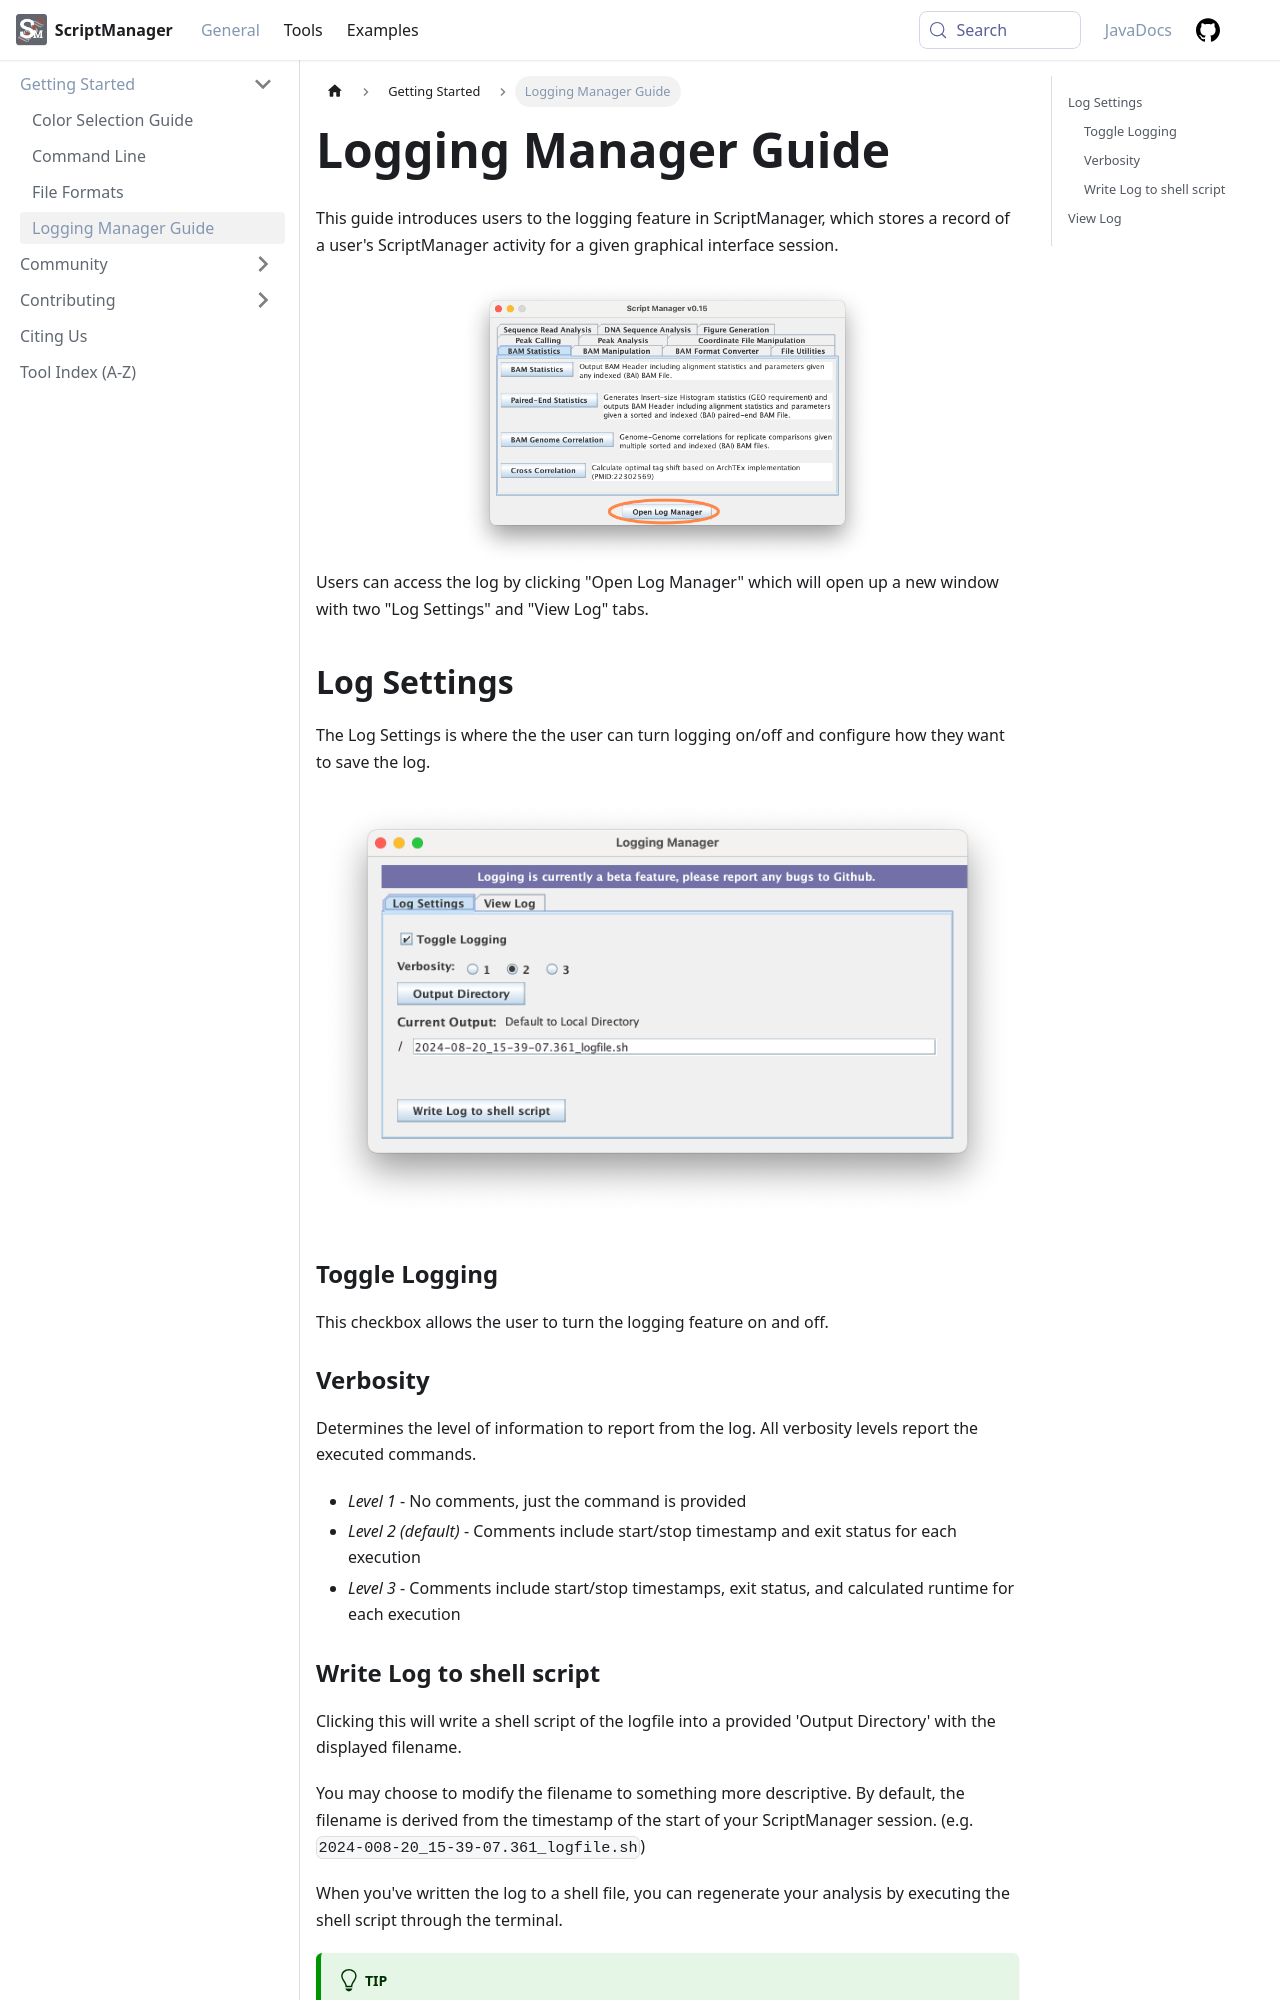

repository: CEGRcode/scriptmanager-docs · page: docs/Guides/Getting-Started/logging-manager/index.html · generator: docusaurus

---
id: logging-manager
title: Logging Manager Guide 
sidebar_label: Logging Manager Guide
---

This guide introduces users to the logging feature in ScriptManager, which stores a record of a user's ScriptManager activity for a given graphical interface session.

<div class="tutorial-img-flow-container">
  <img src={require('./img/maingui-logging.png').default} style={{width:60+'%',}}/>
</div>

Users can access the log by clicking "Open Log Manager" which will open up a new window with two "Log Settings" and "View Log" tabs.

## Log Settings

The Log Settings is where the the user can turn logging on/off and configure how they want to save the log.

![log-settings-guide](./img/gui-logging-settings.png)

### Toggle Logging
This checkbox allows the user to turn the logging feature on and off.

### Verbosity
Determines the level of information to report from the log. All verbosity levels report the executed commands.
  * *Level 1* - No comments, just the command is provided
  * *Level 2 (default)* - Comments include start/stop timestamp and exit status for each execution
  * *Level 3* - Comments include start/stop timestamps, exit status, and calculated runtime for each execution
